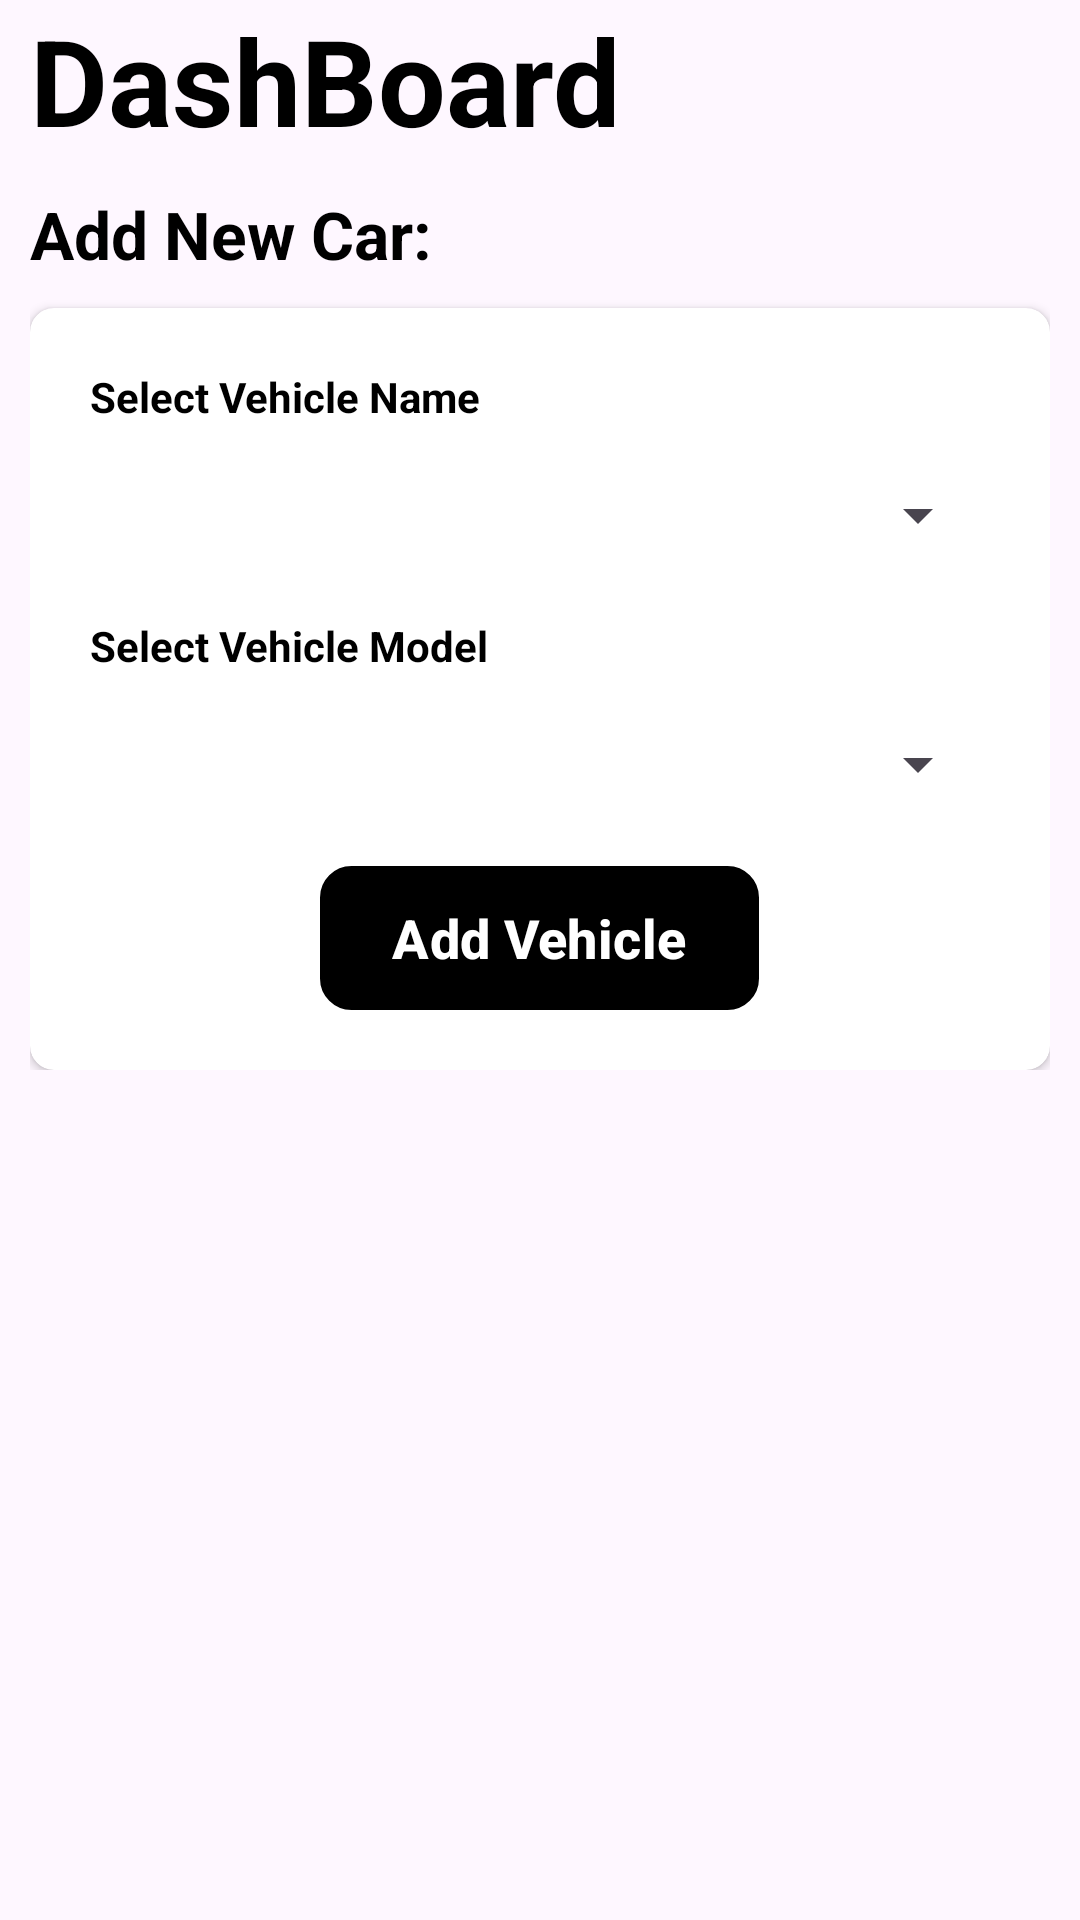

Here is an Android app screen rendered from its layout file. Give the layout XML and the strings, colors and styles it references.
<!-- AndroidManifest.xml: application theme Theme.GarageApp -->
<!-- res/layout/activity_main.xml -->
<?xml version="1.0" encoding="utf-8"?>
<LinearLayout xmlns:android="http://schemas.android.com/apk/res/android"
    xmlns:app="http://schemas.android.com/apk/res-auto"
    xmlns:tools="http://schemas.android.com/tools"
    android:layout_width="match_parent"
    android:layout_height="match_parent"
    android:layout_centerInParent="true"
    android:orientation="vertical"
    tools:context=".MainActivity">

    <RelativeLayout
        android:layout_width="wrap_content"
        android:layout_height="wrap_content">

        <TextView
            android:id="@+id/appname"
            android:layout_width="wrap_content"
            android:layout_height="wrap_content"
            android:layout_marginStart="10dp"
            android:text="DashBoard"
            android:textColor="@color/black"
            android:textSize="40sp"
            android:textStyle="bold" />

        <ImageView
            android:id="@+id/buttonSignOut"
            android:layout_width="wrap_content"
            android:layout_height="wrap_content"
            android:layout_alignParentEnd="true"
            android:layout_centerVertical="true"
            android:padding="10dp"
            android:src="@drawable/logout" />

    </RelativeLayout>

    <RelativeLayout
        android:layout_width="match_parent"
        android:layout_height="wrap_content"
        android:layout_margin="10dp">

        <TextView
            android:id="@+id/text1"
            android:layout_width="wrap_content"
            android:layout_height="wrap_content"
            android:text="Add New Car:"
            android:textColor="@color/black"
            android:textSize="22sp"
            android:textStyle="bold" />

        <androidx.cardview.widget.CardView
            android:layout_width="match_parent"
            android:layout_height="wrap_content"
            android:layout_marginTop="10dp"
            app:cardCornerRadius="8dp"
            android:layout_below="@id/text1">

            <LinearLayout
                android:layout_width="match_parent"
                android:layout_height="match_parent"
                android:orientation="vertical"
                android:padding="20dp">

                <TextView
                    android:layout_width="wrap_content"
                    android:layout_height="wrap_content"
                    android:text="Select Vehicle Name"
                    android:textColor="@color/black"
                    android:textSize="14sp"
                    android:textStyle="bold" />

                <Spinner
                    android:id="@+id/spinner1"
                    android:layout_width="match_parent"
                    android:layout_height="48dp"
                    android:layout_marginTop="6dp" />

                <TextView
                    android:layout_width="wrap_content"
                    android:layout_height="wrap_content"
                    android:layout_marginTop="10dp"
                    android:text="Select Vehicle Model"
                    android:textColor="@color/black"
                    android:textSize="14sp"
                    android:textStyle="bold" />

                <Spinner
                    android:id="@+id/spinner2"
                    android:layout_width="match_parent"
                    android:layout_height="48dp"
                    android:layout_marginTop="6dp" />

                <com.google.android.material.button.MaterialButton
                    android:layout_width="wrap_content"
                    android:layout_height="wrap_content"
                    android:layout_gravity="center"
                    android:layout_marginTop="10dp"
                    android:background="@drawable/round2"
                    android:text="Add Vehicle"
                    android:textAllCaps="false"
                    android:textSize="18sp"
                    android:textStyle="bold"
                    app:backgroundTint="@color/black" />
            </LinearLayout>
        </androidx.cardview.widget.CardView>
    </RelativeLayout>

    <androidx.recyclerview.widget.RecyclerView
        android:id="@+id/listView"
        android:layout_width="match_parent"
        android:layout_height="match_parent"
        android:layout_margin="10dp"
        android:elevation="10dp"
        tools:listitem="@layout/list_item" />

</LinearLayout>
<!-- res/layout/list_item.xml (included above) -->
<?xml version="1.0" encoding="utf-8"?>
<androidx.cardview.widget.CardView xmlns:android="http://schemas.android.com/apk/res/android"
    xmlns:app="http://schemas.android.com/apk/res-auto"
    xmlns:tools="http://schemas.android.com/tools"
    android:id="@+id/cardView"
    android:layout_width="match_parent"
    android:layout_height="wrap_content"
    android:layout_margin="10dp"
    app:cardBackgroundColor="@color/spinner"
    app:cardCornerRadius="10dp"
    app:cardElevation="10dp"
    tools:ignore="HardcodedText">

    <LinearLayout
        android:layout_width="match_parent"
        android:layout_height="match_parent"
        android:orientation="vertical"
        android:padding="10dp">

        <RelativeLayout
            android:layout_width="match_parent"
            android:layout_height="match_parent">

            <com.google.android.material.imageview.ShapeableImageView
                android:id="@+id/carImage"
                android:layout_width="wrap_content"
                android:layout_height="wrap_content"
                android:layout_centerVertical="true"
                android:layout_margin="8dp"
                app:shapeAppearance="@style/ImageShape"
                app:srcCompat="@drawable/ic_launcher_background" />

            <TextView
                android:id="@+id/textCarMake"
                android:layout_width="wrap_content"
                android:layout_height="wrap_content"
                android:layout_marginStart="8dp"
                android:layout_marginTop="25dp"
                android:layout_toRightOf="@+id/carImage"
                android:text="Car Make"
                android:textColor="@color/black"
                android:textSize="18sp" />

            <TextView
                android:id="@+id/textCarModel"
                android:layout_width="wrap_content"
                android:layout_height="wrap_content"
                android:layout_below="@+id/textCarMake"
                android:layout_marginStart="8dp"
                android:layout_marginTop="8dp"
                android:layout_toRightOf="@+id/carImage"
                android:text="Car Model"
                android:textColor="@color/black"
                android:textSize="18sp" />

            <com.google.android.material.button.MaterialButton
                android:id="@+id/buttonAddCar"
                android:layout_width="120dp"
                android:layout_height="wrap_content"
                android:layout_below="@+id/textCarModel"
                android:layout_marginStart="8dp"
                android:layout_marginTop="20dp"
                android:layout_toRightOf="@+id/carImage"
                android:background="@drawable/round3"
                android:padding="4dp"
                android:text="Add Image"
                android:textAllCaps="false"
                app:backgroundTint="#3D5AFE" />

            <Button
                android:layout_width="120dp"
                android:layout_height="wrap_content"
                android:layout_below="@+id/textCarModel"
                android:layout_marginStart="8dp"
                android:layout_marginTop="20dp"
                android:layout_toRightOf="@+id/buttonAddCar"
                android:background="@drawable/rounded_bg"
                android:padding="4dp"
                android:text="Delete"
                android:textAllCaps="false" />


        </RelativeLayout>


    </LinearLayout>

</androidx.cardview.widget.CardView>
<!-- resources referenced by this layout -->
<resources>
  <color name="black">#FF000000</color>
  <color name="spinner">#E0E0E0</color>
  <!-- drawable round2 (drawable) -->
  <?xml version="1.0" encoding="utf-8"?>
  <shape xmlns:android="http://schemas.android.com/apk/res/android"
      android:shape="rectangle">
      <corners android:radius="10dp"/>
      <stroke android:color="@color/primary_color_grey"
          android:width="1dp"/>
      <solid
          android:color="@color/primary_color_grey"/>
  </shape>
  <!-- drawable round3 (drawable) -->
  <?xml version="1.0" encoding="utf-8"?>
  <shape xmlns:android="http://schemas.android.com/apk/res/android"
      android:shape="rectangle">
      <corners android:radius="10dp"/>
      <stroke android:color="@color/black"
          android:width="1dp"/>
      <solid
          android:color="#3D5AFE"/>
  </shape>
  <!-- drawable rounded_bg (drawable) -->
  <?xml version="1.0" encoding="utf-8"?>
  <shape xmlns:android="http://schemas.android.com/apk/res/android"
      android:shape="rectangle">
      <corners android:radius="10dp"/>
      <stroke android:color="@color/primary_color_pink"
          android:width="1dp"/>
      <solid
          android:color="@color/primary_color_pink" />
  </shape>
  <style name="ImageShape" parent="">
          <item name="cornerFamily">rounded</item>
          <item name="cornerSize">50%</item>
      </style>
  <style name="Theme.GarageApp" parent="Theme.Material3.Light.NoActionBar">
          
          <item name="colorPrimary">@color/colorPrimary</item>
          <item name="colorPrimaryDark">@color/colorPrimaryDark</item>
          <item name="colorAccent">@color/colorAccent</item>
          
          <item name="color">@color/buttonColor</item>
      </style>
  <color name="colorPrimary">#FF5252</color>
  <color name="colorPrimaryDark">#00574B</color>
  <color name="colorAccent">#7e53c5</color>
  <color name="buttonColor">#9E9E9E</color>
</resources>
